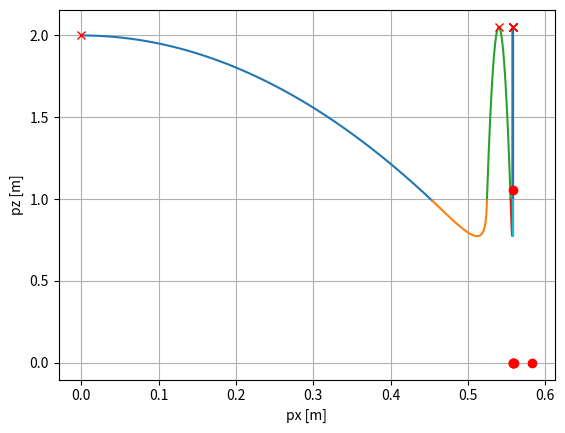

Source code (Python):
import numpy as np
import matplotlib.pyplot as plt
from dataclasses import dataclass
import time

######################################################################################
# STRUCTS
######################################################################################

# data class to hold the system parameters
@dataclass
class slip_params:
    m:  float    # mass, [kg]
    l0: float    # leg free length, [m]
    k:  float    # leg stiffness, [N/m]
    br: float    # radial damping coeff, [Ns/m]
    ba: float    # angular damping coeff, [Ns/m]
    g:  float    # gravity, [m/s^2]
    umax: float  # max control input, [N]
    umin: float  # min control input, [N]

######################################################################################
# DYNAMICS
######################################################################################

# SLIP ground dynamics (polar coordinates)
def slip_ground_dyn(xk: np.array,
                    uk: float,
                    params: slip_params) -> np.array:
    """
    Closed form dynamics for the ground phase of the Spring Loaded Inverted Pendulum (SLIP) model.
    """
    # polar state, x = [r, theta, rdot, thetadot]
    r = xk[0]
    theta = xk[1]
    r_dot = xk[2]
    theta_dot = xk[3]

    # ground phase dynamics
    xdot = np.array([
        r_dot,
        theta_dot,
        r * theta_dot**2 - params.g*np.cos(theta) + (params.k/params.m)*(params.l0 - r) - (params.br/params.m)*r_dot + (1/params.m)*uk,
        -(2/r) * r_dot*theta_dot + (params.g/r) * np.sin(theta) - (params.ba/params.m)*theta_dot
    ])

    return xdot

# SLIP ground dynamics (returns in polar local frame)
def slip_ground_fwd_prop(x0: np.array, 
                         dt: float, 
                         params:float) -> np.array:
    """
    Simulate the ground phase of the Spring Loaded Inverted Pendulum (SLIP) model.
    """
    # ensure the SLIP hasn't fallen over
    assert (abs(x0[1]) <= np.pi/2), "The SLIP has fallen over in ground phase. Pole angle is: {:.2f} [deg]".format(x0[1] * 180/np.pi)
    # TODO: implement error handling when encounter error

    # container for the trajectory, TODO: figure out a static size for the container. Dynamic = bad
    u_t = []
    x_t = []
    x_t.append(x0)

    # do Integration until you hit the switching manifold
    k = 0
    xk = x0
    dot_product, leg_uncompressed = False, False
    while not (leg_uncompressed * dot_product): # TODO: consider better switching detection
                                                # Min's suggestion: write the equation h(x)=0 that defines the switching surface and do root finding up to a tolerance

        # RK2 integration (in polar coordinates)
        uk = ground_control(xk, params)       # TODO: appropiately choose how to control the leg
        f1 = slip_ground_dyn(xk, uk, params)
        f2 = slip_ground_dyn(xk + 0.5 * dt * f1, uk, params)
        xk = xk + dt * f2
        x_t.append(xk) #  TODO: figure out a static size for the container. Dynamic = bad
        u_t.append(uk) #  TODO: figure out a static size for the container. Dynamic = bad

        # compute take-off guard conditions
        x_cart = polar_to_cartesian(xk, np.array([0, 0]), params)  # consider just saving this vector directly to save on compute
        leg_pos = np.array([x_cart[0], x_cart[1]])
        leg_vel = np.array([x_cart[2], x_cart[3]])
        dot_product = (np.dot(leg_pos, leg_vel) >= 0)
        leg_uncompressed = (xk[0] >= params.l0)

        # increment the counter
        k += 1

    # convert the trajectory to a numpy array
    x_t = np.array(x_t)
    u_t.append(uk)      # the last point is the same as the previous (to maintain same size as state)
    u_t = np.array(u_t)
    u_t = u_t.reshape(-1, 1)

    # domain information (1 for ground phase)
    N = len(x_t)
    D_t = np.ones((N, 1))

    # time span infomration
    t_span = np.linspace(0, (N-1)*dt, N)
    t_span = t_span.reshape(-1, 1)

    return t_span, x_t, u_t, D_t

# SLIP flight dynamics (returns in cartesian world frame)
def slip_flight_fwd_prop(x0: np.array, 
                         dt: float,
                         apex_terminate: bool,
                         params: slip_params) -> np.array:
    """
    Simulate the flight phase of the Spring Loaded Inverted Pendulum (SLIP) model.
    """
    # TODO: Consider adding a velocity input in the leg for flight phase.

    # unpack the initial state
    px_0 = x0[0]  # these are in world frame
    pz_0 = x0[1]  # these are in world frame
    vx_0 = x0[2]
    vz_0 = x0[3]

    # ensure that the COM is above the ground
    assert pz_0 > 0, "The center of mass is under ground. pz = ".format(pz_0)

    # compute a control action for the impact angle
    v_des = 0.0
    alpha = angle_control(x0, v_des, params)

    # compute time until apex
    if vz_0 >= 0:
        t_apex = vz_0 / params.g  # from vz(t) = vz_0 - g*t
    else:
        t_apex = None

    # Apex Condition: if you want to terminate at the apex
    if apex_terminate is True:
        # find the zero velocity time
        assert vz_0 >= 0, "The SLIP z-velocity is not upwwards, therfore no such positive apex time exists."
        t_terminate = t_apex

    # Guard Condition: compute the time until impact
    else:
        pz_impact = params.l0 * np.cos(alpha)
        a = 0.5 * params.g
        b = - vz_0
        c = -(pz_0 - pz_impact)
        s = np.sqrt(b**2 - 4*a*c)
        d = 2 * a
        t1 = (-b + s) / d
        t2 = (-b - s) / d
        t_terminate = max(t1, t2)
        assert t_terminate >= 0, "No impact time exists. Time until impact must be positive or equal to zero." 
        # TODO: implement error handling with bad alphas

    # create a time vector
    t_span = np.arange(0, t_terminate, dt)
    t_span = np.append(t_span, t_terminate)
    t_span = t_span.reshape(-1, 1)

    # create a trajectory vector
    x_t = np.zeros((len(t_span), 4))

    # compute the apex state
    # there exists feasible apex time
    if t_apex is not None:   
        x_apex = np.array([px_0 + vx_0 * t_apex,
                           pz_0 + vz_0 * t_apex - 0.5 * params.g * t_apex**2,
                           vx_0,
                           vz_0 - params.g * t_apex])
    # there does not exist feasible apex time
    else :                   
        x_apex = np.array([0, 0, 0, 0])

    # simulate the flight phase
    for i in range(len(t_span)):

        # update the state
        t = t_span[i, 0]
        x_t[i, 0] = px_0 + vx_0 * t                          # pos x
        x_t[i, 1] = pz_0 + vz_0 * t - 0.5 * params.g * t**2  # pos z
        x_t[i, 2] = vx_0                                     # vel x       
        x_t[i, 3] = vz_0 - params.g * t                      # vel z

        # check that the COM is above the ground
        assert pz_0 > 0, "The center of mass is under ground. pz = ".format(pz_0)

    # generate a control input vector (should be zeros since no control in flight phase)
    u_t = np.zeros((len(t_span),1))

    # Domain information (0 for flight phase)
    D_t = np.zeros((len(t_span), 1))

    # compute the final leg position in world frame
    x_com = x_t[-1, :]     # take the last state as the final state
    p_foot = np.array([x_com[0] - params.l0 * np.sin(alpha),
                       x_com[1] - params.l0 * np.cos(alpha)])

    return t_span, x_t, u_t, alpha, x_apex, D_t, p_foot

# SLIP full propogatoin (returns in cartesian world frame)
def slip_prop(x0: np.array,
              dt: float,
              N_apex: int,
              params: slip_params):
    """
    Propogate the Spring Loaded Inverted Pendulum (SLIP) model. Over n apex steps.
    Starts in the flight phase.
    """
    # check that you want at least one apex step
    assert N_apex >= 0, "The number of apex steps must be greater than or equal to zero."

    # container for the trajectory
    # TODO: figure out a static size for the container. Dynamic = bad
    X_state = []  # cartesian state
    X_apex  = []  # apex states
    U_ground = [] # radial inputs
    U_flight = [] # flight landing angle
    T = []  # time
    D = []  # domain
    P = []  # foot position

    # forward propogate the SLIP model for N_apex discrete steps
    apex_terminate = False
    t_current = 0.0

    t_span, x_t, u_t, alpha, x_apex, D_t, p_foot = slip_flight_fwd_prop(x0, dt, apex_terminate, params)
    
    t_span = t_span + t_current
    T.append(t_span)
    X_state.append(x_t)
    U_ground.append(u_t)
    U_flight.append(alpha)
    X_apex.append(x_apex)
    D.append(D_t)
    P.append(p_foot)
    t_current = t_span[-1]

    # while not reached the desired number of apex steps
    # TODO: might be double counting -- the first ground state and the last flight state, vice versa
    for k in range(N_apex):

        # set intial condition for ground phase
        xf_cart = x_t[-1, :]
        x0_polar = carteisan_to_polar(xf_cart, p_foot, params)

        # ground phase
        t_span, x_t, u_t, D_t = slip_ground_fwd_prop(x0_polar, dt, params)
        for i in range(len(x_t)):
            x_t[i, :] = polar_to_cartesian(x_t[i, :], p_foot, params) # convert polar to cartesian
        t_span = t_span + t_current
        
        X_state.append(x_t)
        U_ground.append(u_t)
        T.append(t_span)
        D.append(D_t)
        t_current = t_span[-1]

        # update intial condition for flight phase
        x0 = x_t[-1, :]

        # if it's the last apex step, terminate at apex
        if k == N_apex - 1:
            apex_terminate = True
        else:
            apex_terminate = False

        # flight phase
        t_span, x_t, u_t, alpha, x_apex, D_t, p_foot = slip_flight_fwd_prop(x0, dt, apex_terminate, params)

        t_span = t_span + t_current
        X_state.append(x_t)
        X_apex.append(x_apex)
        U_ground.append(u_t)
        U_flight.append(alpha)
        T.append(t_span)
        D.append(D_t)
        P.append(p_foot)
        t_current = t_span[-1]

    return T, X_state, X_apex, U_flight, U_ground, P, D

######################################################################################
# CONTROL
######################################################################################

# simple leg landing controller # TODO: this will be a normal distirbution
def angle_control(x_flight: np.array,
                  v_des: float,
                  params: slip_params) -> float:
    """
    Simple Raibert controller for the SLIP model.
    """
    # unpack the state
    vx = x_flight[2]

    # compute the desired angle from simple raibert controller
    kd = 0.13
    alpha = -kd * (vx - v_des) 

    return alpha

# TODO: define some control for the prismatic joint in ground phase
def ground_control(xk: np.array,
                   params: slip_params) -> float:
    """
    Controller for the prismatic joint in the SLIP model during ground phase.
    """

    # TODO: eventually put something here
    u = 0.0

    # saturate the control input
    if (u > params.umax) or (u < params.umin):
        print("Prismatic control input is out of bounds. Control input is: {:.2f} [N]".format(u))
        u = np.clip(u, params.umin, params.umax)

    return u

######################################################################################
# COORDINATE TRANSFORMATIONS
######################################################################################

# Polar to Cartesian coordiante (returns in world frame)
def polar_to_cartesian(x_polar: np.array, 
                       p_foot_W: np.array,
                       params: slip_params) -> np.array:
    """
    Convert the polar coordinates to cartesian coordinates.
    Assumes the foot is at (0,0), must add the last leg pos after this method to keep track in world frame
    """
    # polar state, x = [r, theta, rdot, thetadot]
    r = x_polar[0]
    theta = x_polar[1]
    r_dot = x_polar[2]
    theta_dot = x_polar[3]

    # full state in cartesian coordintes
    px = r * np.sin(theta)      # COM position x
    pz = r * np.cos(theta)      # COM position z
    vx = r_dot * np.sin(theta) + r * theta_dot * np.cos(theta)  # COM velocity x
    vz = r_dot * np.cos(theta) - r * theta_dot * np.sin(theta)  # COM velocity z

    # shift the COM position by the foot position
    px += p_foot_W[0]

    return np.array([px, pz, vx, vz])

# Cartesian to polar coordinate (returns in local polar frame)
def carteisan_to_polar(x_cart_W: np.array, 
                       p_foot_W : np.array,
                       params: slip_params) -> np.array:
    """
    Convert the cartesian coordinates to polar coordinates.
    Assumes the cartesian state and foot position are in world frame.
    """
    # flight state, x = [x, z, xdot, zdot]
    px_W = x_cart_W[0]
    pz_W = x_cart_W[1]
    vx = x_cart_W[2]
    vz = x_cart_W[3]

    # convert the world frame coordaintes to local frame
    px = px_W - p_foot_W[0]
    pz = pz_W - p_foot_W[1]

    # full state in polar coordinates
    r = np.sqrt(px**2 + pz**2)           # leg length
    th = np.arctan2(px, pz)              # leg angle
    r_dot = (px * vx + pz * vz) / r      # leg length rate
    th_dot = (vx * pz - px * vz) / r**2  # leg angle rate

    return np.array([r, th, r_dot, th_dot])

######################################################################################
# MAIN
######################################################################################

if __name__ == "__main__":

    # define the sytem parameters
    t0 = time.time()
    sys_params = slip_params(m  = 1.0,    # mass [kg]
                             l0 = 1.0,    # leg free length [m]
                             k  = 500.0,  # leg stiffness [N/m]
                             br = 0.0,    # radialdamping [Ns/m]
                             ba = 0.0,    # angular damping [Ns/m]
                             g  = 9.81,   # gravity [m/s^2]
                             umax = 10.0, # max control input [N]
                             umin = -10.0 # min control input [N]
                            )

    # simulation parameters
    dt = 0.005
    apex_terminate = False

    ###########################################################################

    x0_cart_W = np.array([0.0,  
                          2.0,  
                          1.0,  
                          0.0]) 
    N_apex = 5
    T, X_state, X_apex, U_flight, U_ground, P, D = slip_prop(x0_cart_W, dt, N_apex, sys_params)

    tf = time.time()
    print("Time to run: ", tf - t0)

    # convert to CSV for saving
    T_data = np.vstack(T)
    X_state_data = np.vstack(X_state)
    X_apex_data = np.vstack(X_apex)
    U_flight_data = np.vstack(U_flight)
    U_ground_data = np.vstack(U_ground)
    P_data = np.vstack(P)
    D_data = np.vstack(D)

    # print(T_data.shape)
    # print(X_state_data.shape)
    # print(X_apex_data.shape)
    # print(U_flight_data.shape)
    # print(U_ground_data.shape)
    # print(P_data.shape)
    # print(D_data.shape)

    # save the data
    # np.savetxt("./data/slip_prop_T.csv", T_data, delimiter=",")
    # np.savetxt("./data/slip_prop_X_state.csv", X_state_data, delimiter=",")
    # np.savetxt("./data/slip_prop_X_apex.csv", X_apex_data, delimiter=",")
    # np.savetxt("./data/slip_prop_U_flight.csv", U_flight_data, delimiter=",")
    # np.savetxt("./data/slip_prop_U_ground.csv", U_ground_data, delimiter=",")
    # np.savetxt("./data/slip_prop_P.csv", P_data, delimiter=",")
    # np.savetxt("./data/slip_prop_D.csv", D_data, delimiter=",")

    # plot the states
    plt.figure()
    for i in range(len(T)):
        plt.plot(X_state[i]
        [:, 0], X_state[i][:, 1])

    # plot the apex states
    for i in range(len(X_apex)):
        if X_apex[i] is not None:
            plt.plot(X_apex[i][0], X_apex[i][1], 'rx')

    # plot the foot position
    for i in range(len(P)):
        plt.plot(P[i][0], P[i][1], 'ro')

    plt.xlabel('px [m]')
    plt.ylabel('pz [m]')
    plt.grid()
    plt.show()

    # # plot the discrete inputs
    # plt.figure()
    # plt.plot(U_flight, '.')
    # plt.xlabel('Apex Step')
    # plt.ylabel('Flight Landing Angle [rad]')
    # plt.grid()
    # plt.show()
